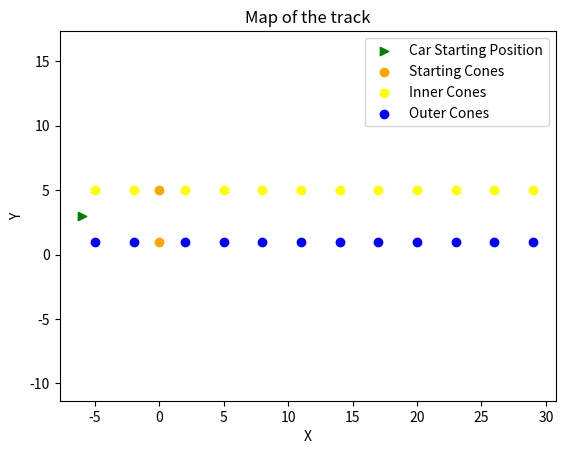

Write the Python code that produced this figure.
# Authors: Simone Maravigna, Francesco Marotta
# Project: SLAM in Formula Student

import matplotlib.pyplot as plt

# defining the radius of the cones
startingConeRadius = 0.202
coneRadius = 0.162

# creating a list of tuples for the cones
# (x,y) coordinates of the cones
# linear path
carStartingPosition = (-6, 3)
startingCone = [(0,1), (0,5)]
innerCone = [(-5,5), (-2,5), (2,5), (5,5), (8,5), (11,5), (14,5), (17,5), (20,5), (23,5), (26,5), (29,5)]
outerCone = [(-5,1), (-2,1), (2,1), (5,1), (8,1), (11,1), (14,1), (17,1), (20,1), (23,1), (26,1), (29,1)]

# Plotting the cones
x_inner, y_inner = zip(*innerCone)
x_outer, y_outer = zip(*outerCone)
x_starting, y_starting = zip(*startingCone)

plt.scatter(carStartingPosition[0], carStartingPosition[1], color='green', label='Car Starting Position', marker='>')
plt.scatter(x_starting, y_starting, color='orange', label='Starting Cones')
plt.scatter(x_inner, y_inner, color='yellow', label='Inner Cones')
plt.scatter(x_outer, y_outer, color='blue', label='Outer Cones')

plt.axis('equal')
plt.xlabel('X')
plt.ylabel('Y')
plt.title('Map of the track')
plt.legend()

plt.show()

